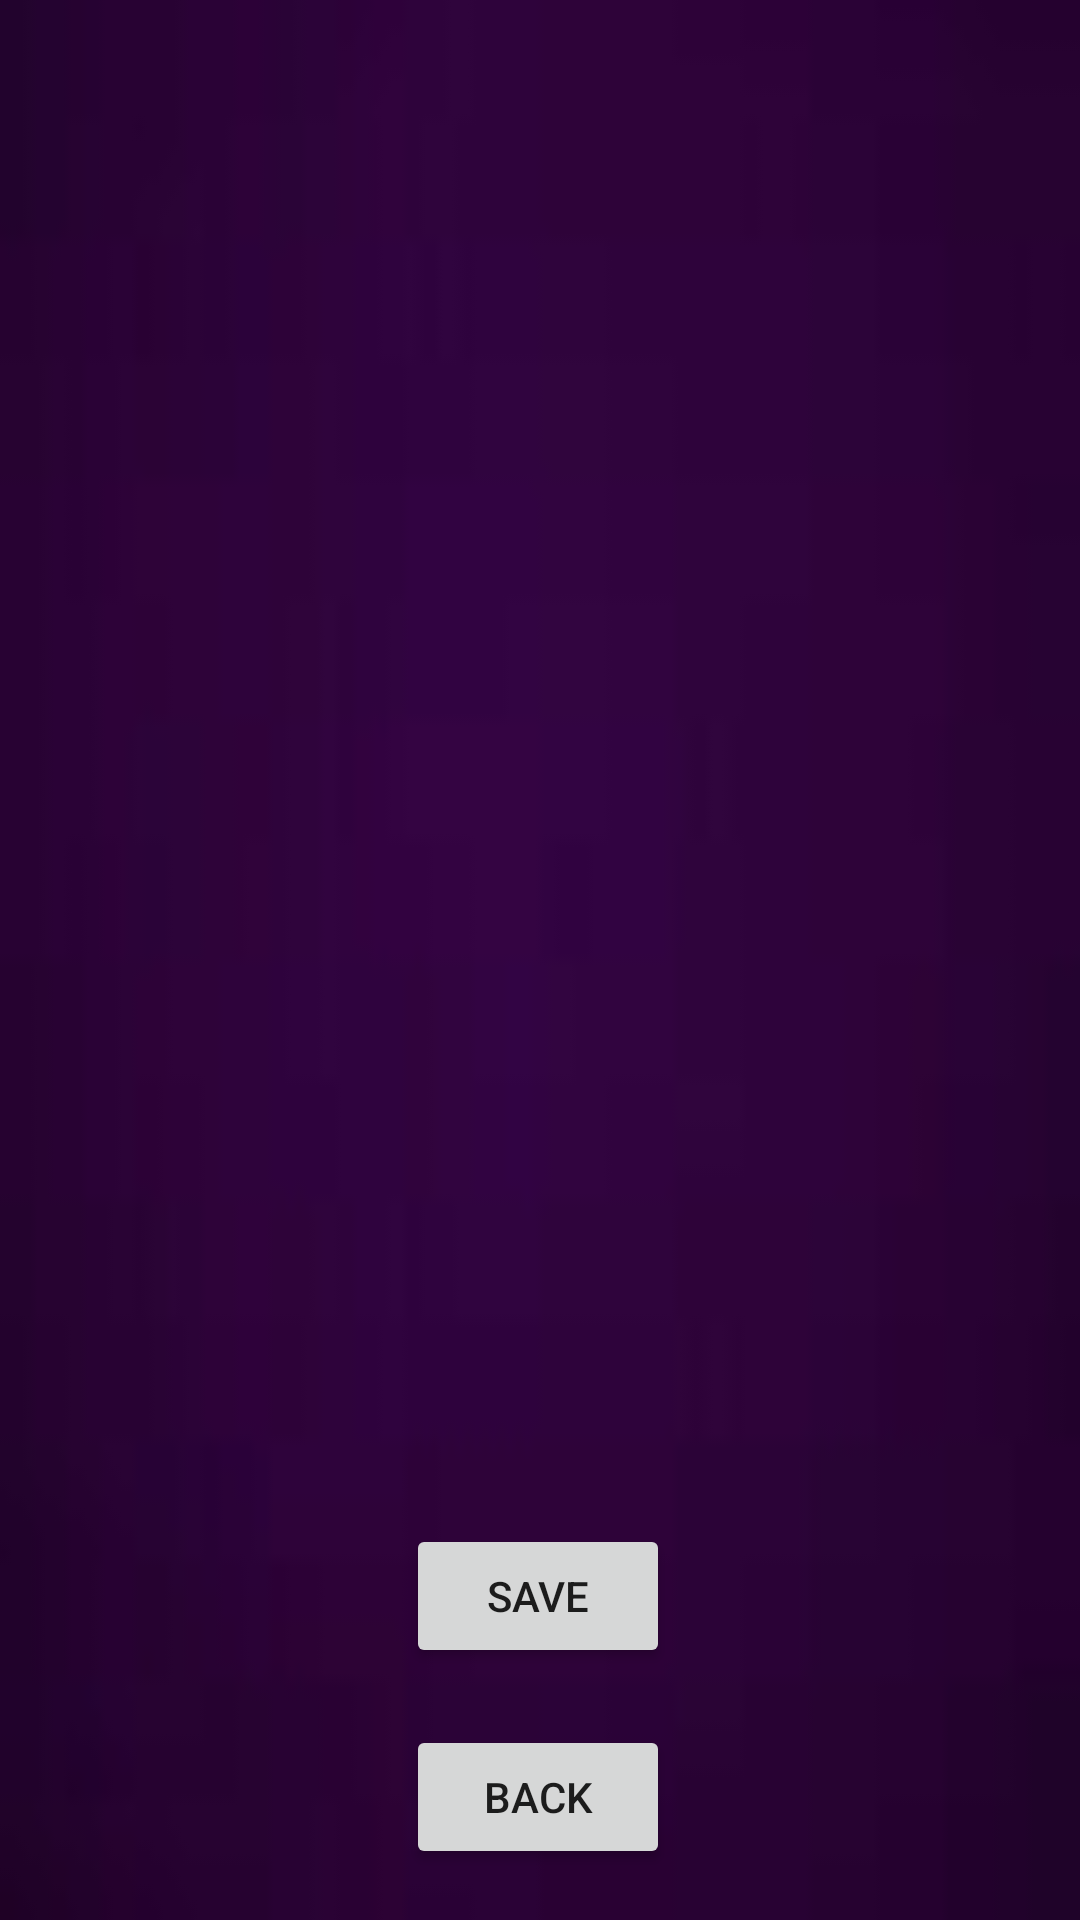

Reconstruct the res/layout file that produces this screen, plus the resources it refers to.
<!-- AndroidManifest.xml: application theme Theme.MyFits -->
<!-- res/layout/activity_building_outfit.xml -->
<?xml version="1.0" encoding="utf-8"?>
<androidx.constraintlayout.widget.ConstraintLayout xmlns:android="http://schemas.android.com/apk/res/android"
    xmlns:app="http://schemas.android.com/apk/res-auto"
    xmlns:tools="http://schemas.android.com/tools"
    android:layout_width="match_parent"
    android:layout_height="match_parent"
    android:background="@drawable/purple_backgrounf_build_fitz"
    tools:context=".buildingOutfit">


    <Button
        android:id="@+id/SaveFit"
        android:layout_width="wrap_content"
        android:layout_height="wrap_content"
        android:layout_marginBottom="84dp"
        android:text="Save"
        app:layout_constraintBottom_toBottomOf="parent"
        app:layout_constraintEnd_toEndOf="parent"
        app:layout_constraintHorizontal_bias="0.498"
        app:layout_constraintStart_toStartOf="parent" />

    <Button
        android:id="@+id/backToMain"
        android:layout_width="wrap_content"
        android:layout_height="wrap_content"
        android:text="Back"
        app:layout_constraintBottom_toBottomOf="parent"
        app:layout_constraintEnd_toEndOf="parent"
        app:layout_constraintHorizontal_bias="0.498"
        app:layout_constraintStart_toStartOf="parent"
        app:layout_constraintTop_toBottomOf="@+id/SaveFit"
        app:layout_constraintVertical_bias="0.529" />

    <androidx.viewpager2.widget.ViewPager2
        android:id="@+id/currentTopPager"
        android:layout_width="0dp"
        android:layout_height="wrap_content"
        app:layout_constraintBottom_toTopOf="@+id/currentBottomPager"
        app:layout_constraintEnd_toEndOf="parent"
        app:layout_constraintHorizontal_bias="0.0"
        app:layout_constraintStart_toStartOf="parent"
        app:layout_constraintTop_toTopOf="parent"
        app:layout_constraintVertical_bias="0.292" />

    <androidx.viewpager2.widget.ViewPager2
        android:id="@+id/currentBottomPager"
        android:layout_width="0dp"
        android:layout_height="wrap_content"
        android:layout_marginBottom="48dp"
        app:layout_constraintBottom_toTopOf="@+id/SaveFit"
        app:layout_constraintEnd_toEndOf="parent"
        app:layout_constraintHorizontal_bias="0.0"
        app:layout_constraintStart_toStartOf="parent" />


</androidx.constraintlayout.widget.ConstraintLayout>
<!-- resources referenced by this layout -->
<resources>
  <!-- drawable purple_backgrounf_build_fitz: jpeg bitmap (drawable-v24, 914 bytes) -->
  <style name="Theme.MyFits" parent="Theme.MaterialComponents.DayNight.DarkActionBar">
          
          <item name="colorPrimary">@color/purple_500</item>
          <item name="colorPrimaryVariant">@color/purple_700</item>
          <item name="colorOnPrimary">@color/white</item>
          
          <item name="colorSecondary">@color/teal_200</item>
          <item name="colorSecondaryVariant">@color/teal_700</item>
          <item name="colorOnSecondary">@color/black</item>
          
          <item name="android:statusBarColor">?attr/colorPrimaryVariant</item>
          
      </style>
  <!-- not gathered from this repository: default colours our renderer supplied (Android Studio template values) -->
  <color name="purple_500">#FF6200EE</color>
  <color name="purple_700">#FF3700B3</color>
  <color name="teal_200">#FF03DAC5</color>
  <color name="teal_700">#FF018786</color>
  <color name="black">#FF000000</color>
  <color name="white">#FFFFFFFF</color>
</resources>
